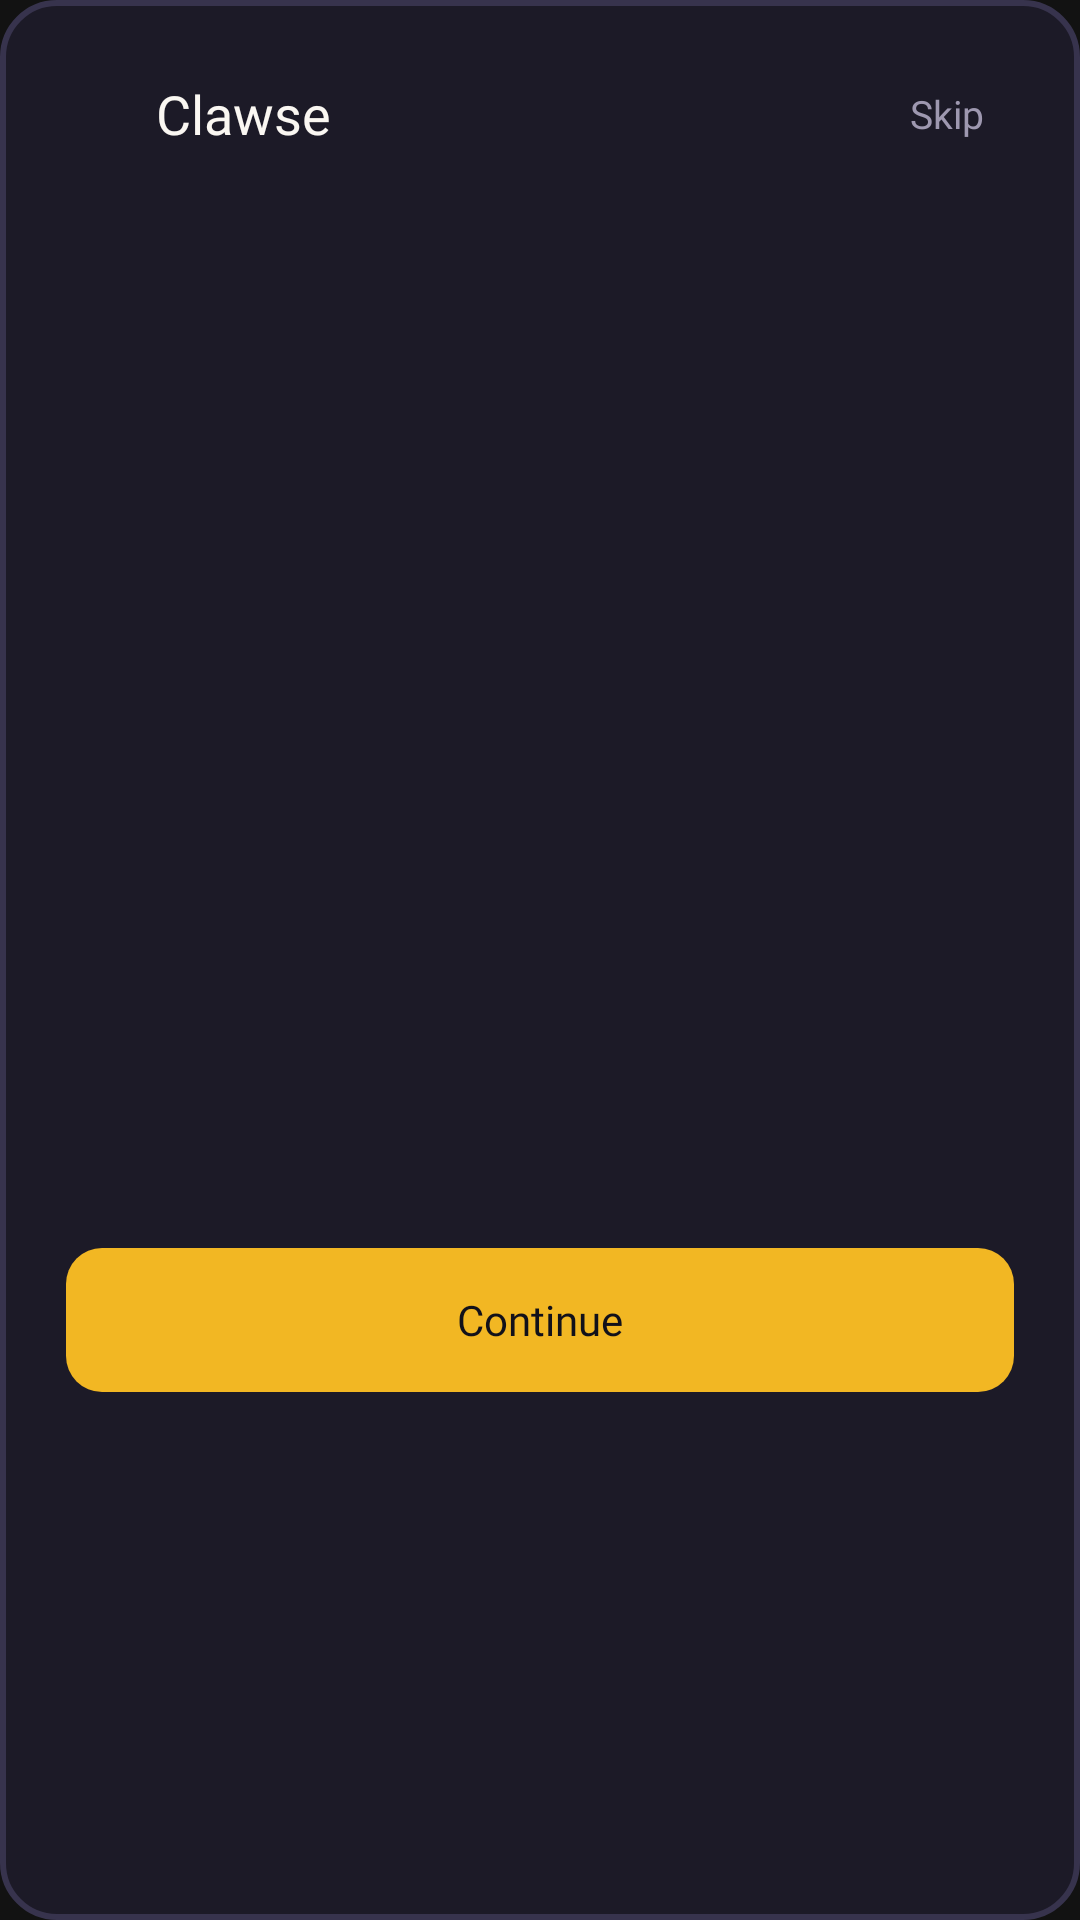

Layout XML and referenced resources for this Android screen:
<!-- AndroidManifest.xml: application theme Theme.AntiScrollerKitty -->
<!-- res/layout/dialog_onboarding.xml -->
<?xml version="1.0" encoding="utf-8"?>
<LinearLayout xmlns:android="http://schemas.android.com/apk/res/android"
    xmlns:app="http://schemas.android.com/apk/res-auto"
    android:layout_width="match_parent"
    android:layout_height="wrap_content"
    android:orientation="vertical"
    android:background="@drawable/bg_pixel_dark_dialog"
    android:paddingStart="22dp"
    android:paddingEnd="22dp"
    android:paddingTop="20dp"
    android:paddingBottom="24dp">

    
    <RelativeLayout
        android:layout_width="match_parent"
        android:layout_height="wrap_content">

        <LinearLayout
            android:layout_width="wrap_content"
            android:layout_height="wrap_content"
            android:layout_alignParentStart="true"
            android:layout_centerVertical="true"
            android:gravity="center_vertical"
            android:orientation="horizontal">

            <ImageView
                android:layout_width="22dp"
                android:layout_height="22dp"
                android:src="@mipmap/ic_kitty_launcher"
                android:contentDescription="Clawse" />

            <TextView
                android:layout_width="wrap_content"
                android:layout_height="wrap_content"
                android:layout_marginStart="8dp"
                android:text="Clawse"
                android:textColor="@color/pixel_dark_ink_bright"
                android:textSize="18sp"
                android:fontFamily="@font/silkscreen_bold" />
        </LinearLayout>

        <TextView
            android:id="@+id/btnOnboardingSkip"
            android:layout_width="wrap_content"
            android:layout_height="36dp"
            android:layout_alignParentEnd="true"
            android:layout_centerVertical="true"
            android:paddingStart="10dp"
            android:paddingEnd="10dp"
            android:gravity="center"
            android:text="Skip"
            android:textColor="@color/pixel_dark_ink_muted"
            android:textSize="13sp"
            android:fontFamily="@font/bricolage_grotesque"
            android:clickable="true"
            android:focusable="true" />
    </RelativeLayout>

    
    <androidx.viewpager2.widget.ViewPager2
        android:id="@+id/pagerOnboarding"
        android:layout_width="match_parent"
        android:layout_height="320dp"
        android:layout_marginTop="8dp"
        android:layout_marginBottom="8dp" />

    
    <LinearLayout
        android:id="@+id/layoutDots"
        android:layout_width="wrap_content"
        android:layout_height="wrap_content"
        android:layout_gravity="center_horizontal"
        android:layout_marginTop="4dp"
        android:layout_marginBottom="20dp"
        android:orientation="horizontal"
        android:gravity="center_vertical" />

    
    <TextView
        android:id="@+id/btnOnboardingAction"
        android:layout_width="match_parent"
        android:layout_height="48dp"
        android:background="@drawable/bg_pixel_dark_btn_action"
        android:gravity="center"
        android:text="Continue"
        android:textColor="@color/pixel_dark_bg"
        android:textSize="14sp"
        android:fontFamily="@font/silkscreen_bold"
        android:clickable="true"
        android:focusable="true" />
</LinearLayout>
<!-- resources referenced by this layout -->
<resources>
  <color name="pixel_dark_bg">#12111A</color>
  <color name="pixel_dark_ink_bright">#FAF7F2</color>
  <color name="pixel_dark_ink_muted">#9E98B0</color>
  <!-- drawable bg_pixel_dark_btn_action (drawable) -->
  <?xml version="1.0" encoding="utf-8"?>
  <ripple xmlns:android="http://schemas.android.com/apk/res/android"
      android:color="#33000000">
      <item>
          <shape android:shape="rectangle">
              <solid android:color="@color/pixel_dark_awning_yellow" />
              <corners android:radius="12dp" />
          </shape>
      </item>
  </ripple>
  <!-- drawable bg_pixel_dark_dialog (drawable) -->
  <?xml version="1.0" encoding="utf-8"?>
  <shape xmlns:android="http://schemas.android.com/apk/res/android"
      android:shape="rectangle">
      <solid android:color="@color/pixel_dark_card_bg" />
      <stroke
          android:width="2dp"
          android:color="@color/pixel_dark_stroke" />
      <corners android:radius="18dp" />
  </shape>
  <!-- mipmap ic_kitty_launcher: vector/xml drawable (drawable, 2116 chars, omitted) -->
  <style name="Theme.AntiScrollerKitty" parent="Theme.Material3.Dark.NoActionBar">
          <item name="colorPrimary">@color/primary</item>
          <item name="colorOnPrimary">@color/on_primary</item>
          <item name="colorSecondary">@color/secondary</item>
          <item name="colorOnSecondary">@color/on_secondary</item>
          <item name="android:statusBarColor">@color/background</item>
          <item name="android:navigationBarColor">@color/background</item>
          <item name="android:windowBackground">@color/background</item>
      </style>
  <color name="pixel_dark_awning_yellow">#F2B723</color>
  <color name="pixel_dark_card_bg">#1C1A27</color>
  <color name="pixel_dark_stroke">#37334D</color>
  <color name="primary">#FF6E40</color>
  <color name="on_primary">#FFFFFF</color>
  <color name="secondary">#26A69A</color>
  <color name="on_secondary">#FFFFFF</color>
  <color name="background">#121212</color>
</resources>
